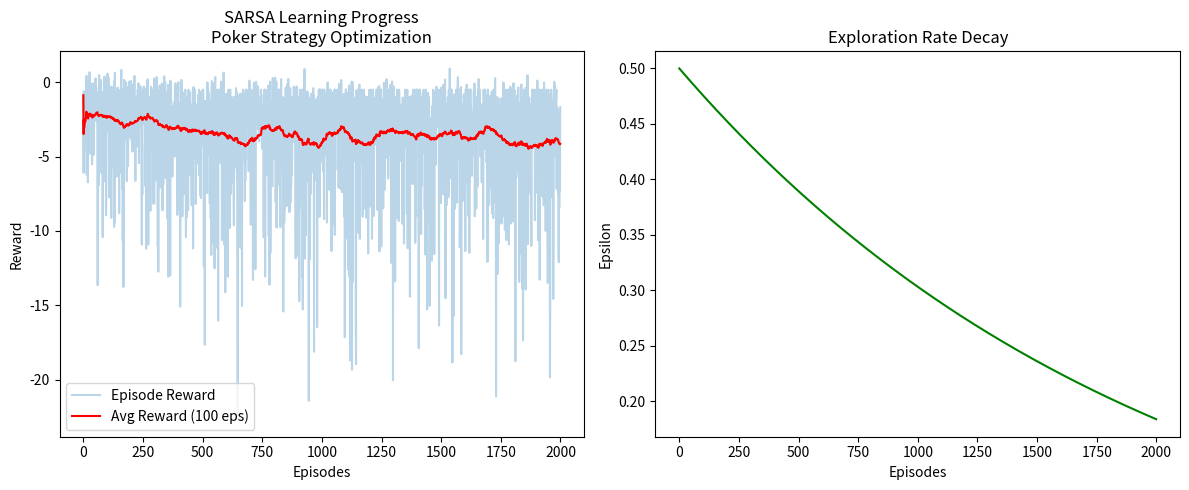

The matplotlib source for this figure:
import numpy as np
import random
import matplotlib.pyplot as plt

class SARSA_PokerAgent:
    def __init__(self, actions, alpha=0.1, gamma=0.9, epsilon=0.1):
        """
        Initialize the SARSA agent for poker
        
        Parameters:
        - actions: list of possible actions (e.g., ['fold', 'call', 'raise'])
        - alpha: learning rate (0.1 by default)
        - gamma: discount factor (0.9 by default)
        - epsilon: exploration rate (0.1 by default)
        """
        self.actions = actions
        self.alpha = alpha
        self.gamma = gamma
        self.epsilon = epsilon
        self.q_table = {}  # Initialize Q-table
        self.training_stats = {
            'episodes': [],
            'rewards': [],
            'avg_rewards': [],
            'epsilon': []
        }
        
    def choose_action(self, state):
        """
        Choose an action using ε-greedy policy
        """
        state_str = str(state)  # Convert state to a string for dictionary keys
        if state_str not in self.q_table:
            self.q_table[state_str] = np.zeros(len(self.actions))
        if np.random.rand() < self.epsilon:
            return np.random.randint(len(self.actions)), self.actions[np.random.randint(len(self.actions))]
        else:
            return np.argmax(self.q_table[state_str]), self.actions[np.argmax(self.q_table[state_str])]
    
    def learn(self, state, action_idx, reward, next_state, next_action_idx, done):
        """
        Update Q-values using SARSA algorithm
        """
        state_str = str(state)
        next_state_str = str(next_state)
        if state_str not in self.q_table:
            self.q_table[state_str] = np.zeros(len(self.actions))
        if next_state_str not in self.q_table:
            self.q_table[next_state_str] = np.zeros(len(self.actions))
        target = reward + (0 if done else self.gamma * self.q_table[next_state_str][next_action_idx])
        self.q_table[state_str][action_idx] += self.alpha * (target - self.q_table[state_str][action_idx])

    def record_stats(self, episode, total_reward):
        """Record training statistics for visualization"""
        self.training_stats['episodes'].append(episode)
        self.training_stats['rewards'].append(total_reward)
        
        # Calculate running average of last 100 episodes
        avg_window = 100
        if episode >= avg_window:
            avg_reward = np.mean(self.training_stats['rewards'][-avg_window:])
        else:
            avg_reward = np.mean(self.training_stats['rewards'])
        self.training_stats['avg_rewards'].append(avg_reward)
        self.training_stats['epsilon'].append(self.epsilon)

    def plot_learning_curve(self):
        """Plot the training progress"""
        plt.figure(figsize=(12, 5))
        
        # Plot rewards and average rewards
        plt.subplot(1, 2, 1)
        plt.plot(self.training_stats['episodes'], self.training_stats['rewards'], alpha=0.3, label='Episode Reward')
        plt.plot(self.training_stats['episodes'], self.training_stats['avg_rewards'], 'r-', label='Avg Reward (100 eps)')
        plt.xlabel('Episodes')
        plt.ylabel('Reward')
        plt.title('SARSA Learning Progress\nPoker Strategy Optimization')
        plt.legend()
        
        # Plot epsilon decay
        plt.subplot(1, 2, 2)
        plt.plot(self.training_stats['episodes'], self.training_stats['epsilon'], 'g-')
        plt.xlabel('Episodes')
        plt.ylabel('Epsilon')
        plt.title('Exploration Rate Decay')
        
        plt.tight_layout()
        plt.show()

# Example usage with visualization
if __name__ == "__main__":
    # Define possible actions
    actions = ['fold', 'check', 'call', 'raise_small', 'raise_large']
    
    # Initialize SARSA agent
    agent = SARSA_PokerAgent(actions, alpha=0.05, gamma=0.95, epsilon=0.5)
    
    # Training parameters
    num_episodes = 2000
    epsilon_decay = 0.9995  # Gradually reduce exploration
    
    print("Training SARSA agent for poker strategy optimization...")
    
    for episode in range(num_episodes):
        # Reset the poker game environment and get initial state
        state = {
            'hand_strength': random.random(),
            'pot_odds': random.random(),
            'position': random.choice(['early', 'middle', 'late']),
            'opponent_aggression': random.random()
        }
        
        action_idx, action = agent.choose_action(state)
        done = False
        total_reward = 0
        
        while not done:
            # Execute action in environment (simulated here)
            if action == 'fold':
                reward = -0.5  # Small penalty for folding
            elif action == 'check':
                reward = random.uniform(-0.2, 0.3)
            elif action == 'call':
                reward = random.uniform(-0.5, 0.7) * state['hand_strength']
            elif action.startswith('raise'):
                reward = random.uniform(-0.8, 1.2) * state['hand_strength']
            
            # 10% chance to end the hand
            done = random.random() < 0.1
            
            # Get next state
            next_state = {
                'hand_strength': max(0, min(1, state['hand_strength'] + random.uniform(-0.2, 0.2))),
                'pot_odds': max(0, min(1, state['pot_odds'] + random.uniform(-0.1, 0.1))),
                'position': state['position'],  # Position changes less frequently
                'opponent_aggression': max(0, min(1, state['opponent_aggression'] + random.uniform(-0.1, 0.1)))
            }
            
            # Choose next action
            next_action_idx, next_action = agent.choose_action(next_state)
            
            # Learn from the experience
            agent.learn(state, action_idx, reward, next_state, next_action_idx, done)
            
            # Update state and action
            state = next_state
            action_idx = next_action_idx
            action = next_action
            total_reward += reward
        
        # Record statistics and decay epsilon
        agent.record_stats(episode, total_reward)
        agent.epsilon = max(0.01, agent.epsilon * epsilon_decay)
        
        # Print progress occasionally
        if episode % 200 == 0 or episode == num_episodes - 1:
            avg_reward = agent.training_stats['avg_rewards'][-1]
            print(f"Episode {episode:4d} | Total Reward: {total_reward:6.1f} | Avg Reward: {avg_reward:6.2f} | Epsilon: {agent.epsilon:.3f}")
    
    # Plot learning curves
    agent.plot_learning_curve()
    
    # Show some learned Q-values
    print("\nExample learned Q-values:")
    for state_key, q_values in list(agent.q_table.items())[:3]:
        print(f"\nState: {state_key}")
        for action, q_value in zip(actions, q_values):
            print(f"  {action:10s}: {q_value:7.3f}")